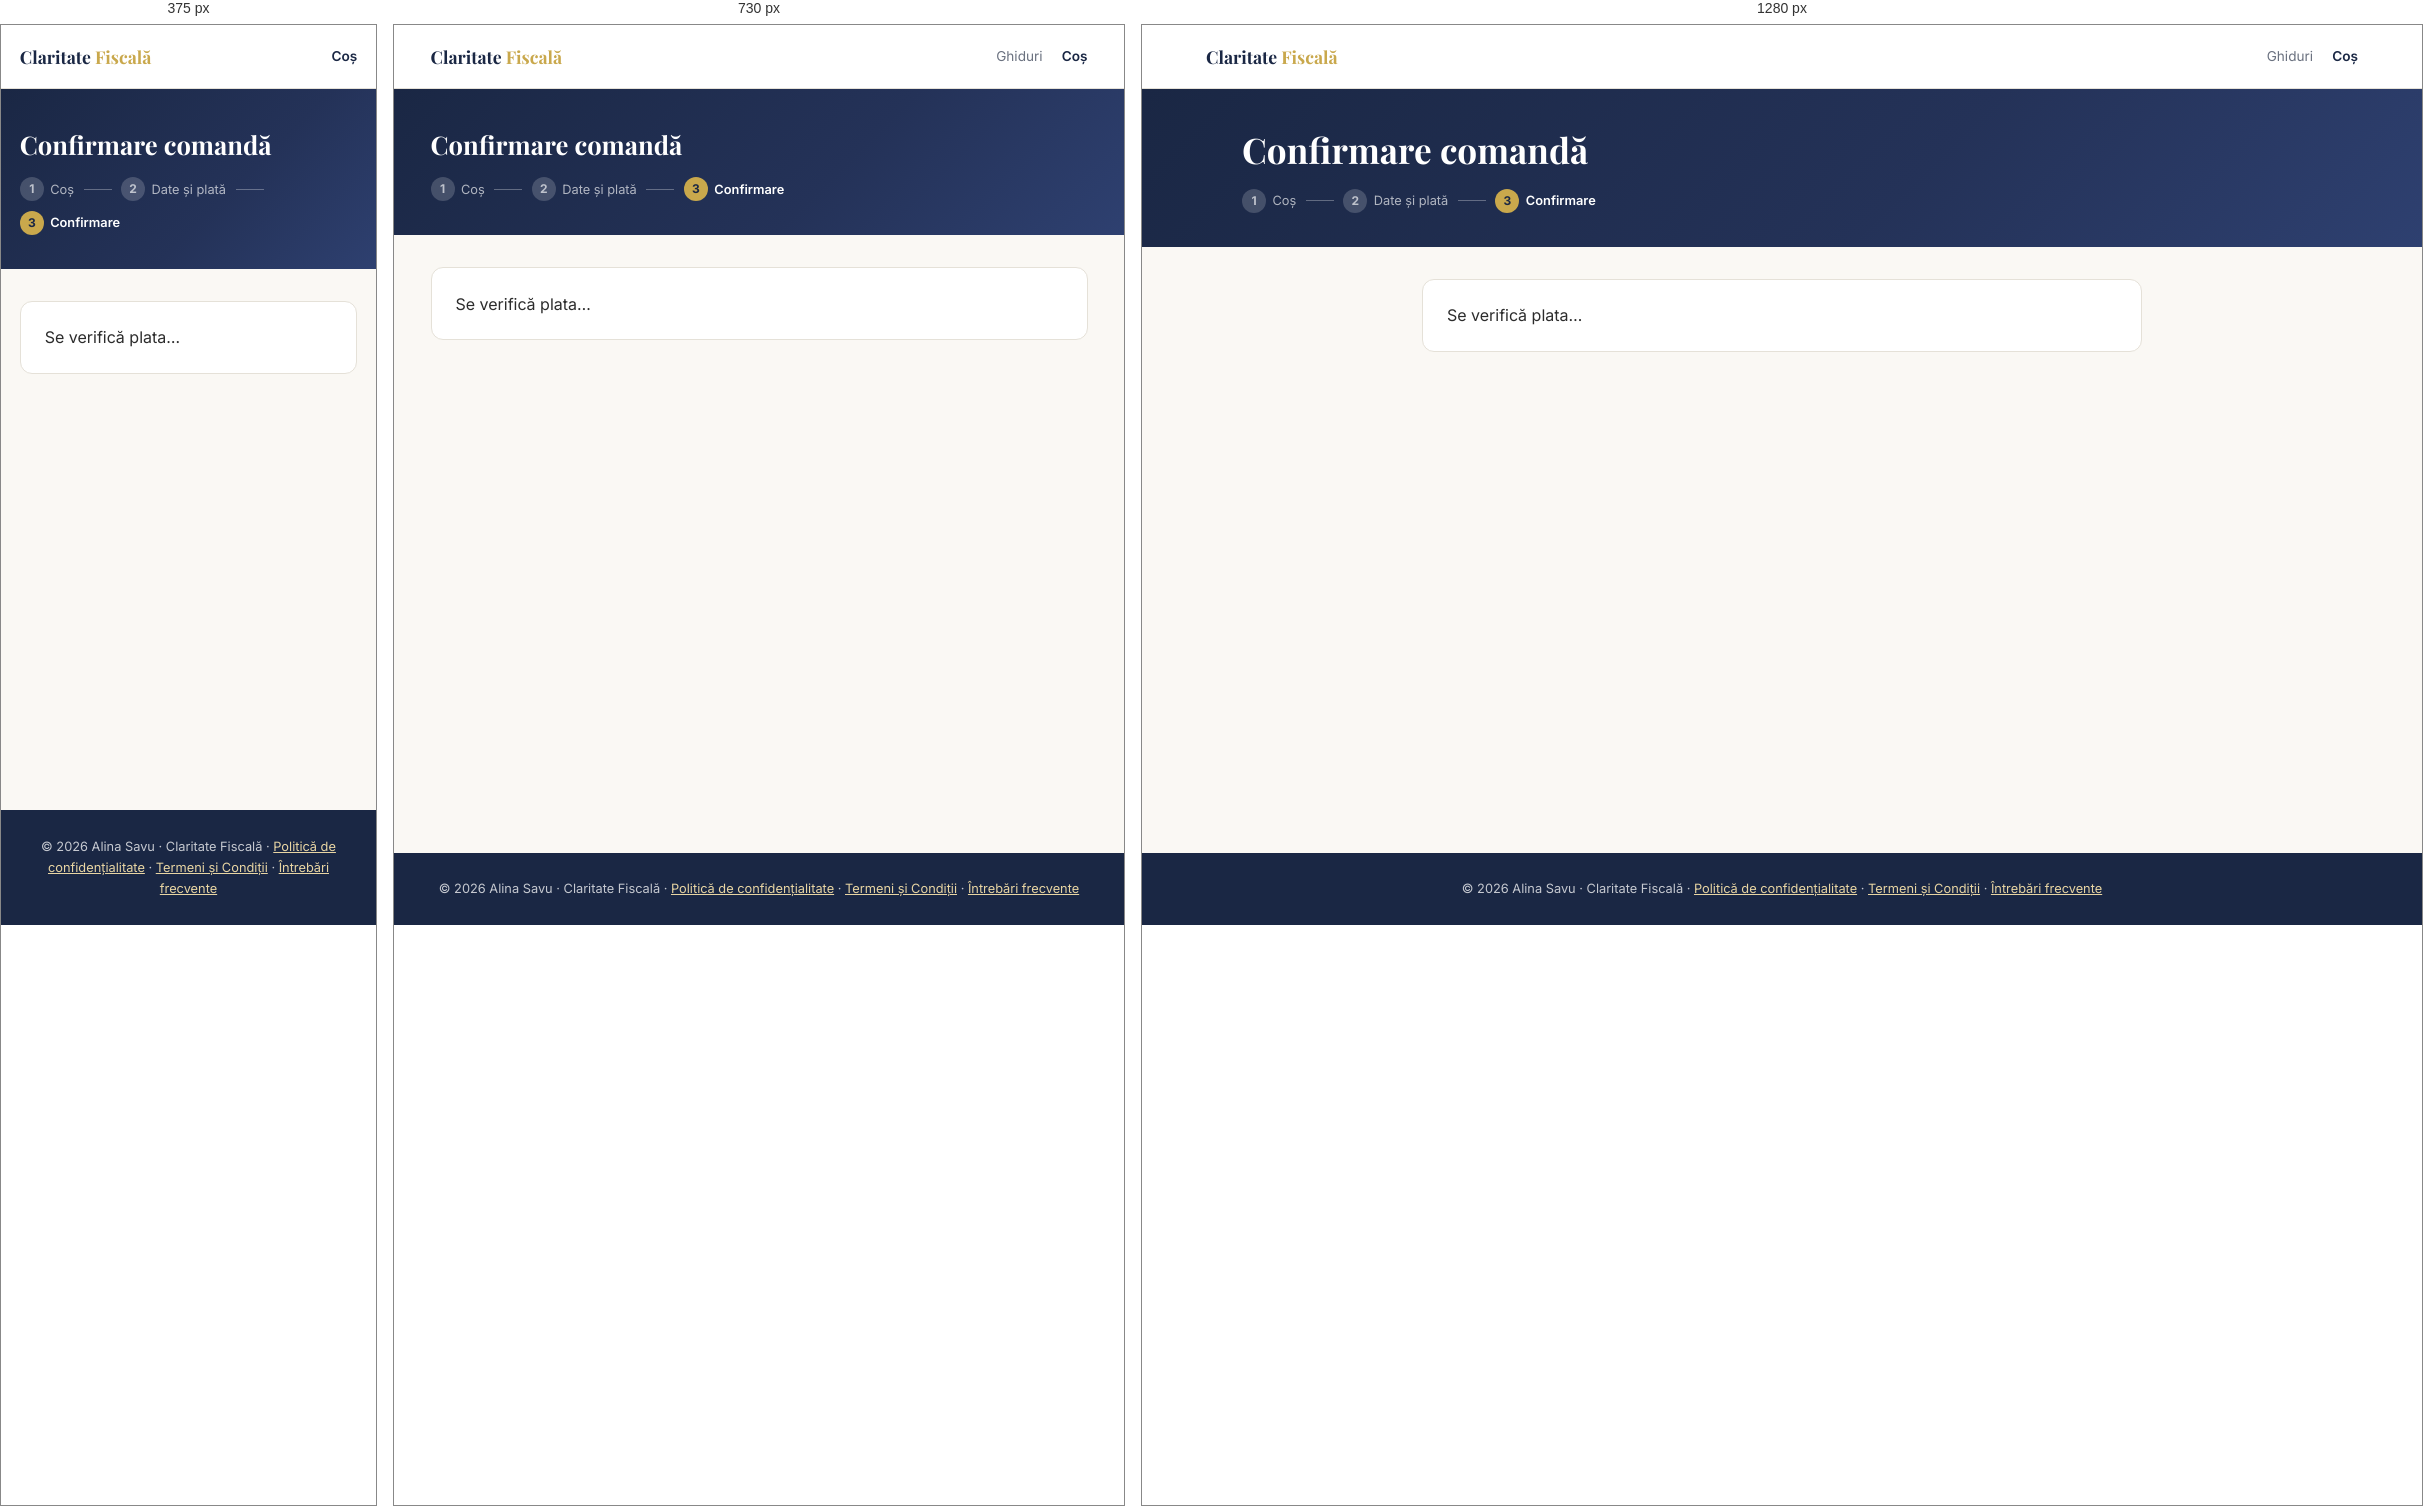
Rendered at 375 px, 730 px and 1280 px, left to right.

<!-- file: comanda-confirmata.html -->
<!DOCTYPE html>
<html lang="ro">
<head>
  <meta charset="UTF-8" />
  <meta name="viewport" content="width=device-width, initial-scale=1.0" />
  <title>Confirmare comandă · Claritate Fiscală</title>
  <meta name="robots" content="noindex, nofollow" />
  <link rel="stylesheet" href="fonts/fonts.css" />
  <link rel="stylesheet" href="cos.css" />
  <script src="cookie-consent.js"></script>
  <script src="https://js.stripe.com/endive/stripe.js"></script>
</head>
<body>

<nav>
  <a href="/" class="nav-logo">Claritate <span>Fiscală</span></a>
  <div class="nav-links">
    <a href="ghiduri.html" class="nav-extra">Ghiduri</a>
    <a href="cos.html" class="nav-cos" aria-label="Coșul tău">Coș <span class="badge" data-cos-count style="display:none">0</span></a>
  </div>
</nav>

<header class="hero">
  <div class="hero-inner">
    <h1>Confirmare comandă</h1>
    <div class="steps" aria-label="Pașii comenzii">
      <span class="step"><b>1</b> Coș</span><span class="step-sep"></span>
      <span class="step"><b>2</b> Date și plată</span><span class="step-sep"></span>
      <span class="step activ"><b>3</b> Confirmare</span>
    </div>
  </div>
</header>

<main>
  <div class="wrap una">
    <div class="card confirmare" id="confirmare" aria-live="polite">
      <p>Se verifică plata…</p>
    </div>
  </div>
</main>

<footer>
  <span>© 2026 Alina Savu · Claritate Fiscală</span> ·
  <a href="politica-de-confidentialitate.html">Politică de confidențialitate</a> ·
  <a href="termeni-si-conditii.html">Termeni și Condiții</a> ·
  <a href="faq.html">Întrebări frecvente</a>
</footer>

<script src="cos-config.js"></script>
<script src="cos.js"></script>
<script src="confirmare.js"></script>
</body>
</html>


/* @media block from cos.css */
@media (max-width: 900px) {
  .wrap { grid-template-columns:1fr; }
  .sumar { position:static; order:-1; }
}

/* @media block from cos.css */
@media (max-width: 560px) {
  .rand-camp, .rand-camp.trei { grid-template-columns:1fr; }
  .nav-links .nav-extra { display:none; }
  .linie { flex-direction:column; gap:.3rem; }
}